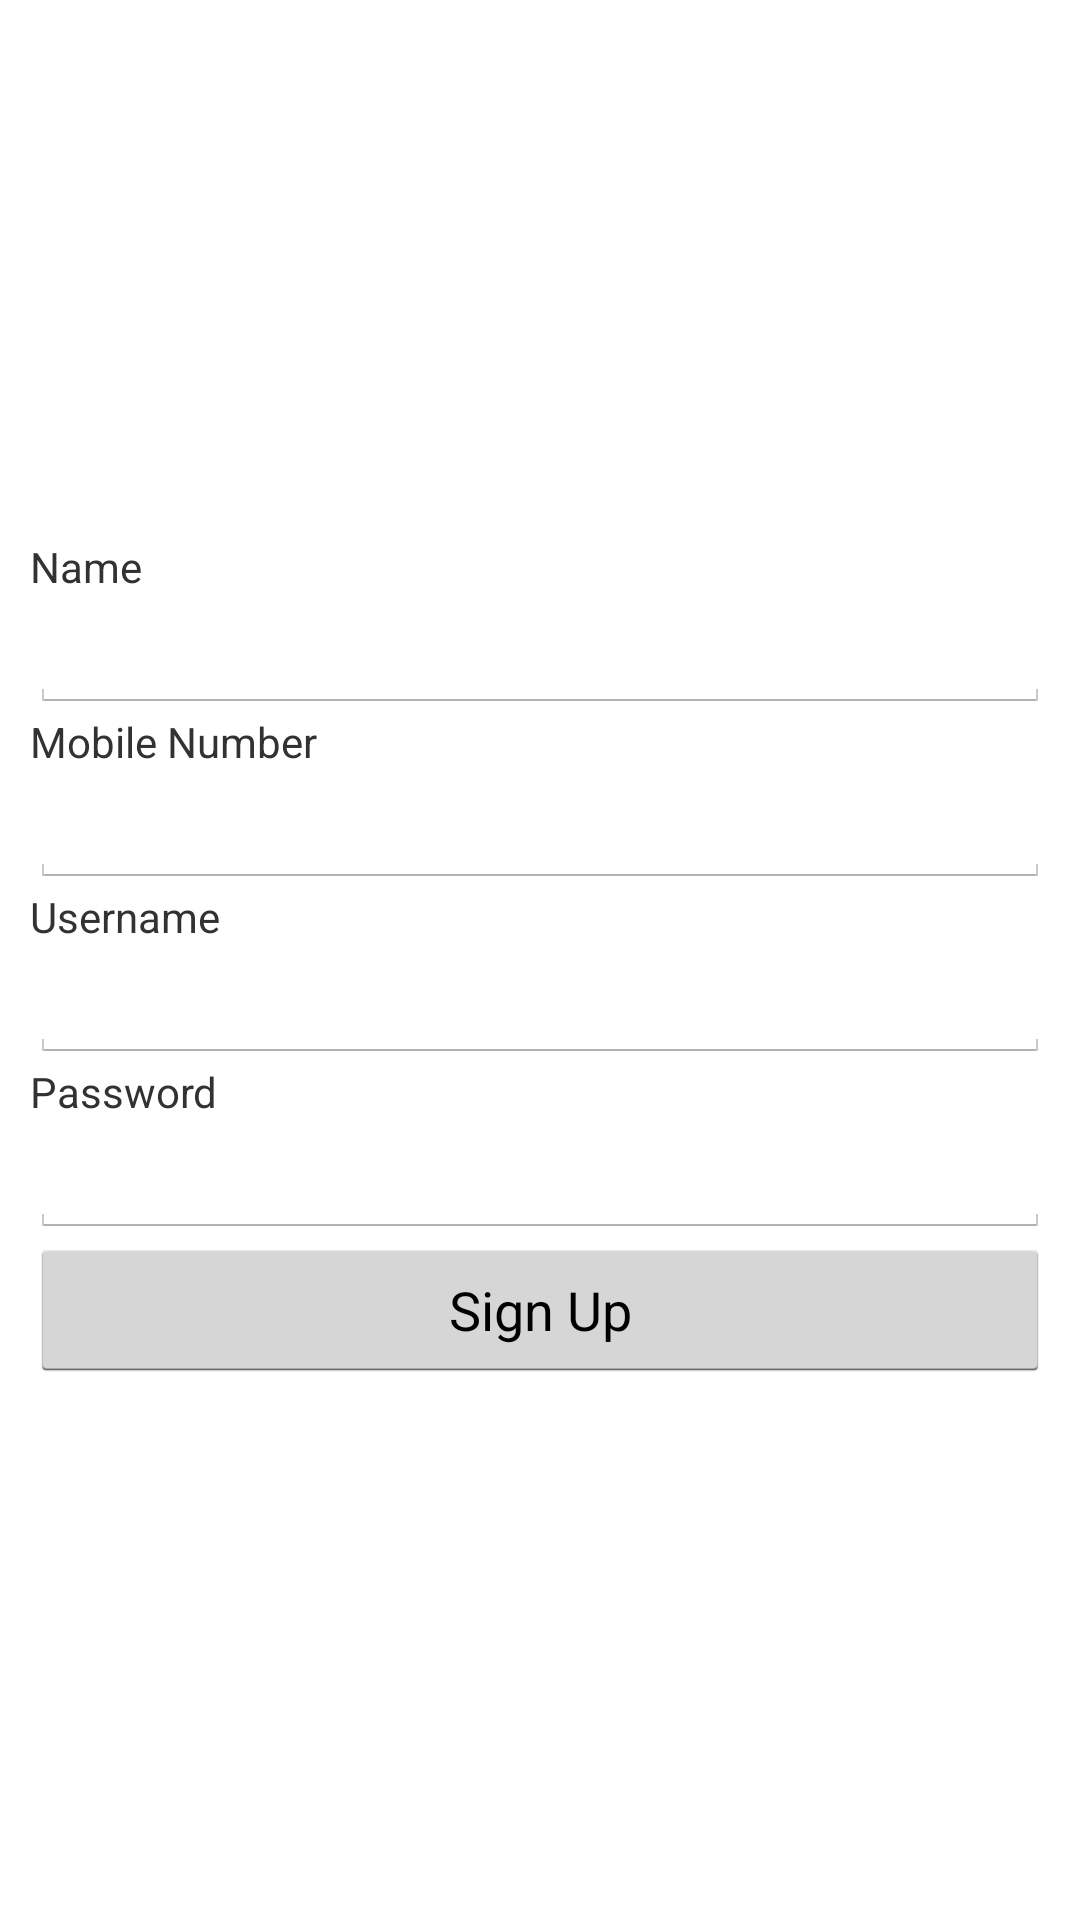

This screen was rendered from an Android layout file. Write that file and the resources it references.
<!-- AndroidManifest.xml: application theme Theme.WauTheme -->
<!-- res/layout/activity_signup.xml -->
<?xml version="1.0" encoding="utf-8"?>

<RelativeLayout xmlns:android="http://schemas.android.com/apk/res/android"
    android:layout_width="fill_parent"
    android:layout_height="fill_parent"
    android:orientation="vertical"
    android:padding="10dip"
    android:gravity="center">

    <TextView
        android:id="@+id/signup_lbl_name"
        android:layout_width="fill_parent"
        android:layout_height="wrap_content"
        android:text="@string/label_field_name" />

    <EditText
        android:id="@+id/signup_name"
        android:layout_width="fill_parent"
        android:layout_height="wrap_content"
        android:layout_below="@+id/signup_lbl_name"
        android:inputType="textCapWords" />

    <TextView
        android:id="@+id/signup_lbl_phone"
        android:layout_width="fill_parent"
        android:layout_height="wrap_content"
        android:layout_below="@+id/signup_name"
        android:text="@string/label_field_phone" />

    <EditText
        android:id="@+id/signup_phone"
        android:layout_width="fill_parent"
        android:layout_height="wrap_content"
        android:layout_below="@+id/signup_lbl_phone"
        android:inputType="phone" />

    <TextView
        android:id="@+id/signup_lbl_username"
        android:layout_width="fill_parent"
        android:layout_height="wrap_content"
        android:layout_below="@+id/signup_phone"
        android:text="@string/label_field_username" />

    <EditText
        android:id="@+id/signup_username"
        android:layout_width="fill_parent"
        android:layout_height="wrap_content"
        android:layout_below="@+id/signup_lbl_username"
        android:inputType="text" />

    <TextView
        android:id="@+id/signup_lbl_password"
        android:layout_width="fill_parent"
        android:layout_height="wrap_content"
        android:layout_below="@+id/signup_username"
        android:text="@string/label_field_password" />

    <EditText
        android:id="@+id/signup_password"
        android:layout_width="fill_parent"
        android:layout_height="wrap_content"
        android:layout_below="@+id/signup_lbl_password"
        android:inputType="textPassword" />

    <Button
        android:id="@+id/signup_signup"
        android:layout_width="fill_parent"
        android:layout_height="wrap_content"
        android:layout_below="@+id/signup_password"
        android:text="@string/label_button_signup" />

</RelativeLayout>
<!-- resources referenced by this layout -->
<resources>
  <string name="label_button_signup">Sign Up</string>
  <string name="label_field_name">Name</string>
  <string name="label_field_password">Password</string>
  <string name="label_field_phone">Mobile Number</string>
  <string name="label_field_username">Username</string>
  <!-- drawable selectable_background_wautheme (drawable) -->
  <?xml version="1.0" encoding="utf-8"?>
  <selector xmlns:android="http://schemas.android.com/apk/res/android"
          android:exitFadeDuration="@android:integer/config_mediumAnimTime" >
      <item android:state_pressed="false" android:state_focused="true" android:drawable="@drawable/list_focused_wautheme" />
      <item android:state_pressed="true" android:drawable="@drawable/list_pressed_wautheme" />
      <item android:drawable="@android:color/transparent" />
  </selector>
  <style name="PopupMenu.WauTheme" parent="@android:style/Widget.Holo.ListPopupWindow">
          <item name="android:popupBackground">@drawable/menu_dropdown_panel_wautheme</item>
      </style>
  <style name="DropDownListView.WauTheme" parent="@android:style/Widget.Holo.ListView.DropDown">
          <item name="android:listSelector">@drawable/selectable_background_wautheme</item>
      </style>
  <style name="ActionBarTabStyle.WauTheme" parent="@android:style/Widget.Holo.ActionBar.TabView">
          <item name="android:background">@drawable/tab_indicator_ab_wautheme</item>
      </style>
  <style name="DropDownNav.WauTheme" parent="@android:style/Widget.Holo.Spinner">
          <item name="android:background">@drawable/spinner_background_ab_wautheme</item>
          <item name="android:popupBackground">@drawable/menu_dropdown_panel_wautheme</item>
          <item name="android:dropDownSelector">@drawable/selectable_background_wautheme</item>
      </style>
  <style name="ActionBar.Solid.WauTheme" parent="@android:style/Widget.Holo.Light.ActionBar.Solid.Inverse">
          <item name="android:background">@drawable/ab_background_textured_wautheme</item>
          <item name="android:backgroundStacked">@drawable/ab_stacked_solid_wautheme</item>
          <item name="android:backgroundSplit">@drawable/ab_background_textured_wautheme</item>
          <item name="android:progressBarStyle">@style/ProgressBar.WauTheme</item>
  
          
          <item name="android:icon">@android:color/transparent</item>
      </style>
  <style name="ActionButton.CloseMode.WauTheme" parent="@android:style/Widget.Holo.ActionButton.CloseMode">
          <item name="android:background">@drawable/btn_cab_done_wautheme</item>
      </style>
  <style name="Theme.WauTheme.Widget" parent="@android:style/Theme.Holo">
          <item name="android:popupMenuStyle">@style/PopupMenu.WauTheme</item>
          <item name="android:dropDownListViewStyle">@style/DropDownListView.WauTheme</item>
      </style>
  <!-- drawable ab_background_textured_wautheme (drawable) -->
  <?xml version="1.0" encoding="utf-8"?>
  <bitmap xmlns:android="http://schemas.android.com/apk/res/android"
      android:src="@drawable/ab_texture_tile_wautheme"
      android:tileMode="repeat" />
  <style name="ProgressBar.WauTheme" parent="@android:style/Widget.Holo.ProgressBar.Horizontal">
          <item name="android:progressDrawable">@drawable/progress_horizontal_wautheme</item>
      </style>
  <!-- drawable btn_cab_done_wautheme (drawable) -->
  <?xml version="1.0" encoding="utf-8"?>
  <selector xmlns:android="http://schemas.android.com/apk/res/android">
      <item android:state_pressed="true"
          android:drawable="@drawable/btn_cab_done_pressed_wautheme" />
      <item android:state_focused="true" android:state_enabled="true"
          android:drawable="@drawable/btn_cab_done_focused_wautheme" />
      <item android:state_enabled="true"
          android:drawable="@drawable/btn_cab_done_default_wautheme" />
  </selector>
</resources>
